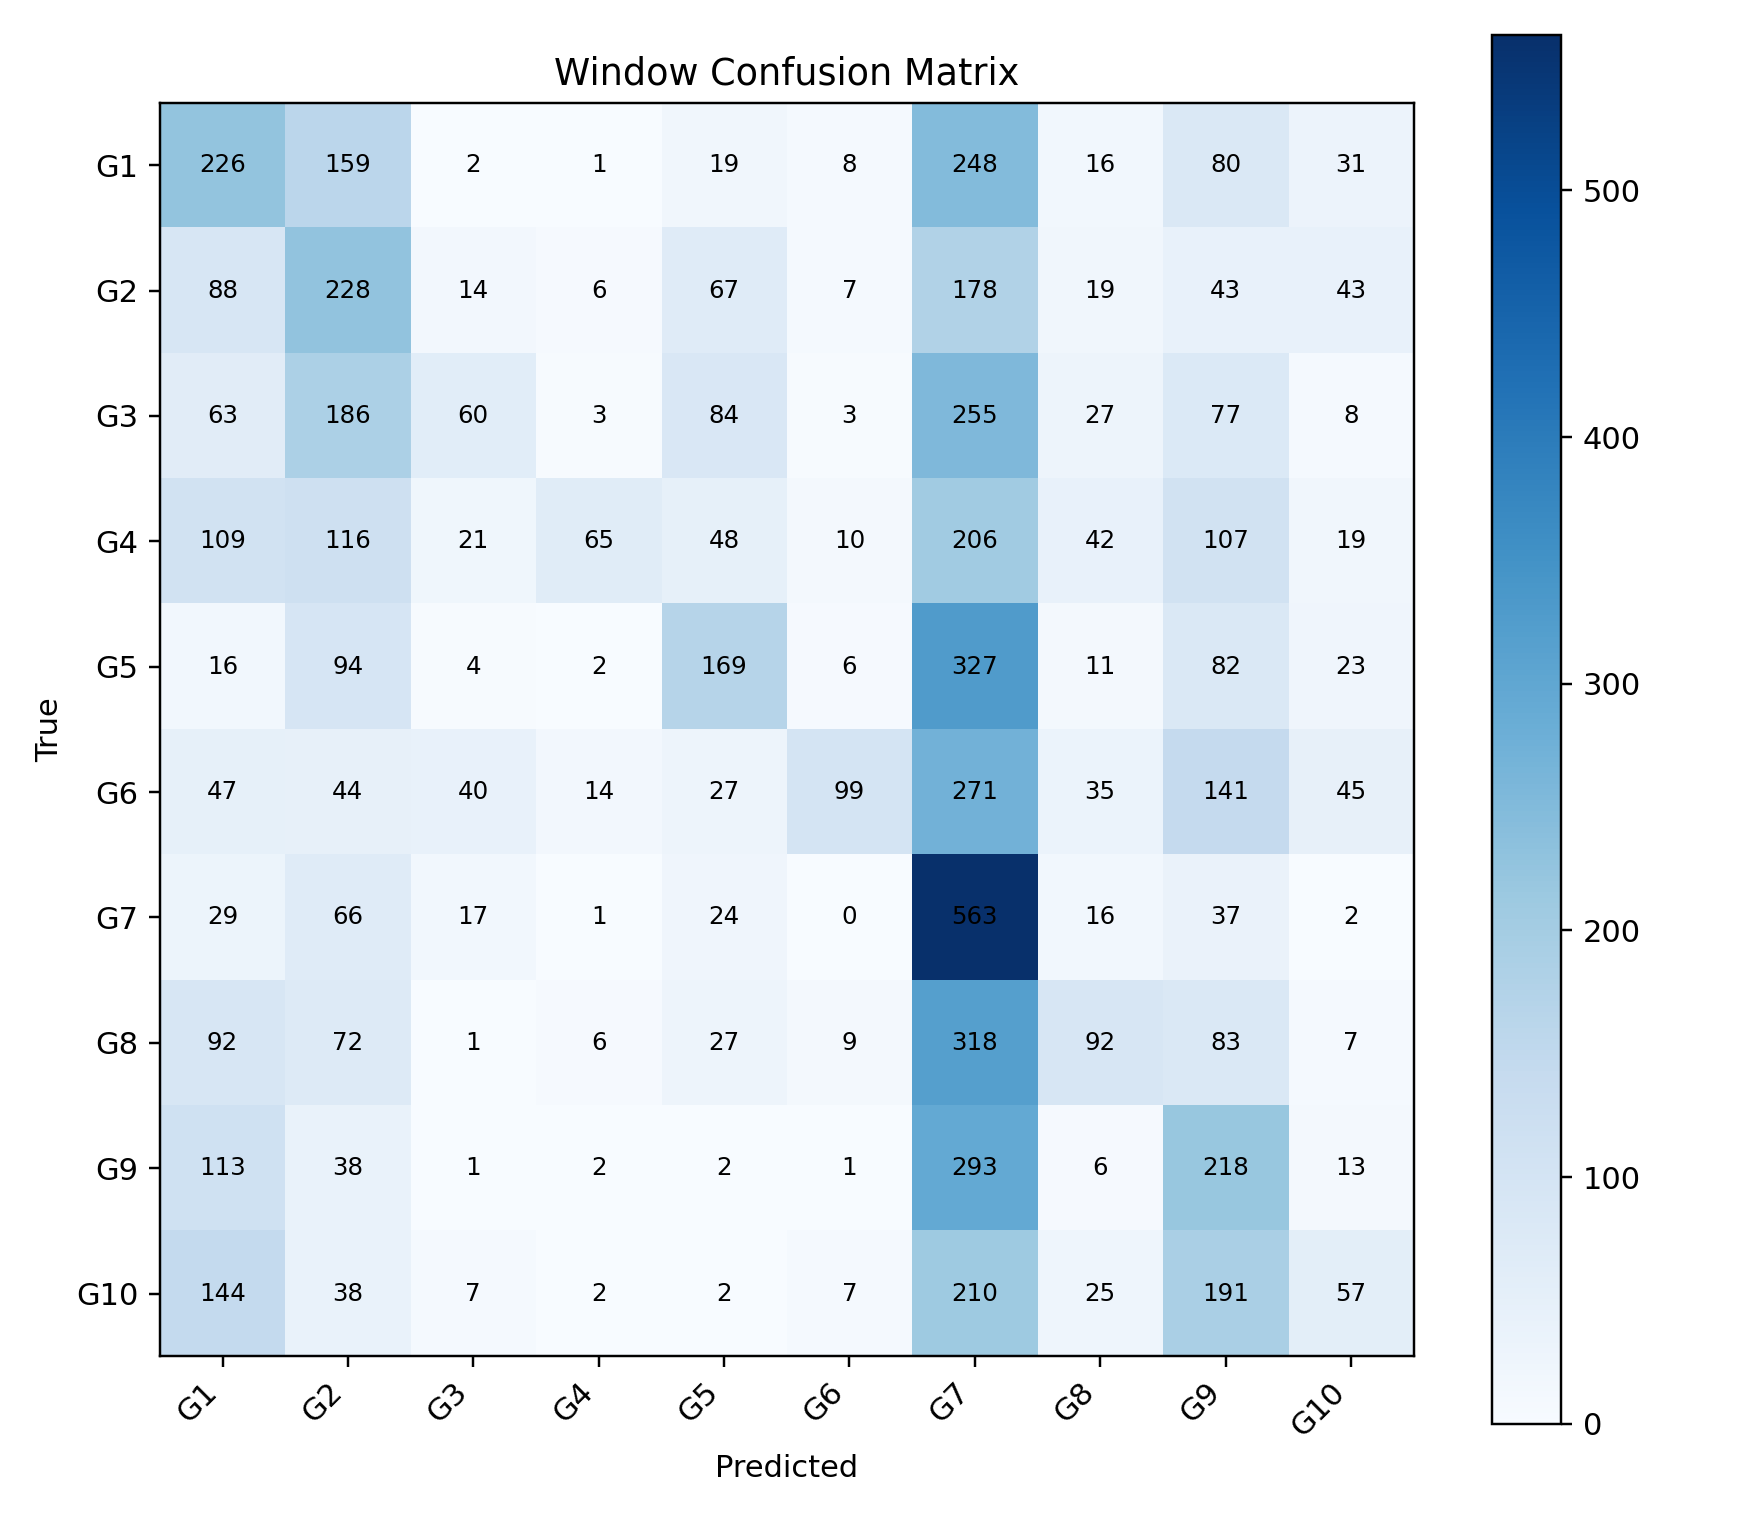

Source data for this figure (header and first rows):
, G1, G2, G3, G4, G5, G6, G7, G8, G9, G10
G1, 226, 159, 2, 1, 19, 8, 248, 16, 80, 31
G2, 88, 228, 14, 6, 67, 7, 178, 19, 43, 43
G3, 63, 186, 60, 3, 84, 3, 255, 27, 77, 8
G4, 109, 116, 21, 65, 48, 10, 206, 42, 107, 19
G5, 16, 94, 4, 2, 169, 6, 327, 11, 82, 23
G6, 47, 44, 40, 14, 27, 99, 271, 35, 141, 45
G7, 29, 66, 17, 1, 24, 0, 563, 16, 37, 2
G8, 92, 72, 1, 6, 27, 9, 318, 92, 83, 7
G9, 113, 38, 1, 2, 2, 1, 293, 6, 218, 13
G10, 144, 38, 7, 2, 2, 7, 210, 25, 191, 57
